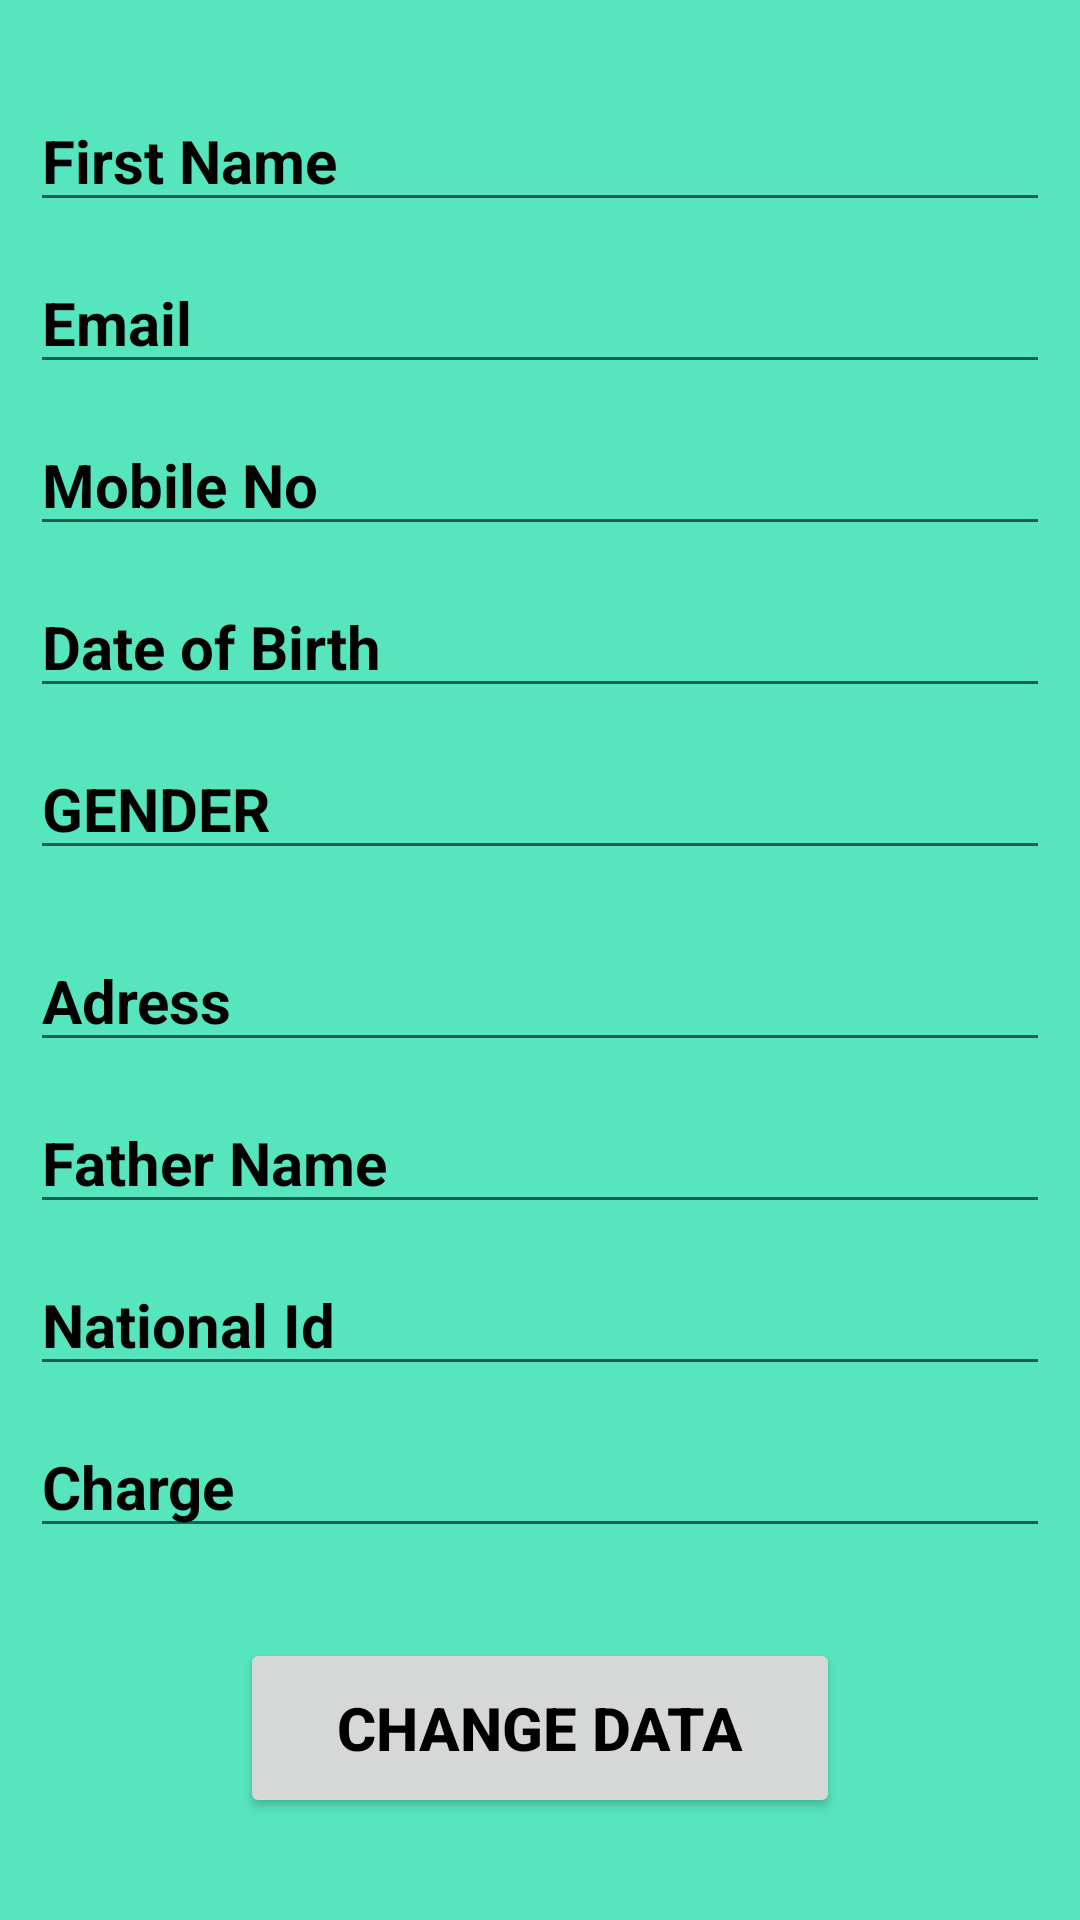

The Android layout XML behind this screen, and the referenced resources:
<!-- AndroidManifest.xml: application theme Theme.Lok_Lagbe -->
<!-- res/layout/activity_providerupdate.xml -->
<?xml version="1.0" encoding="utf-8"?>
<LinearLayout xmlns:android="http://schemas.android.com/apk/res/android"
    xmlns:app="http://schemas.android.com/apk/res-auto"
    xmlns:tools="http://schemas.android.com/tools"
    android:layout_width="match_parent"
    android:layout_height="match_parent"
    android:background="#BE1FDFA9"
    android:orientation="vertical"
    android:padding="10dp"
    tools:context=".ProviderUpdate">


        <EditText
            android:layout_marginTop="20dp"
            android:layout_width="match_parent"
            android:layout_height="wrap_content"
            android:hint="First Name"
            android:textSize="20sp"
            android:textStyle="bold"
            android:textColorHint="@color/black"
            android:textColor="@color/black"
            android:id="@+id/firstName13Id">
        </EditText>
        <EditText
            android:layout_marginTop="10dp"
            android:layout_width="match_parent"
            android:layout_height="wrap_content"
            android:hint="Email"
            android:textColorHint="@color/black"
            android:textSize="20sp"
            android:textStyle="bold"
            android:id="@+id/lastName13Id">
        </EditText>
        <EditText
            android:layout_marginTop="10dp"
            android:layout_width="match_parent"
            android:layout_height="wrap_content"
            android:hint="Mobile No"
            android:textColorHint="@color/black"
            android:textSize="20sp"
            android:textStyle="bold"
            android:id="@+id/mb13Id">
        </EditText>
        <EditText
            android:layout_marginTop="10dp"
            android:layout_width="match_parent"
            android:layout_height="wrap_content"
            android:hint="Date of Birth"
            android:textColorHint="@color/black"
            android:textSize="20sp"
            android:textStyle="bold"
            android:id="@+id/db13Id">
        </EditText>
        <EditText
            android:layout_marginTop="10dp"
            android:layout_width="match_parent"
            android:layout_height="wrap_content"
            android:hint="GENDER"
            android:textColorHint="@color/black"
            android:textSize="20sp"
            android:textStyle="bold"
            android:id="@+id/lingo13Id">
        </EditText>
        <EditText
            android:layout_marginTop="20dp"
            android:layout_width="match_parent"
            android:layout_height="wrap_content"
            android:hint="Adress"
            android:textSize="20sp"
            android:textStyle="bold"
            android:textColorHint="@color/black"
            android:textColor="@color/black"
            android:id="@+id/bari13Id">
        </EditText>
        <EditText
            android:layout_marginTop="10dp"
            android:layout_width="match_parent"
            android:layout_height="wrap_content"
            android:hint="Father Name"
            android:textColorHint="@color/black"
            android:textSize="20sp"
            android:textStyle="bold"
            android:id="@+id/abba13Id">
        </EditText>
        <EditText
            android:layout_marginTop="10dp"
            android:layout_width="match_parent"
            android:layout_height="wrap_content"
            android:hint="National Id"
            android:textColorHint="@color/black"
            android:textSize="20sp"
            android:textStyle="bold"
            android:id="@+id/nation13Id">
        </EditText>
        <EditText
            android:layout_marginTop="10dp"
            android:layout_width="match_parent"
            android:layout_height="wrap_content"
            android:hint="Charge"
            android:textColorHint="@color/black"
            android:textSize="20sp"
            android:textStyle="bold"
            android:id="@+id/kotoTakaId">
        </EditText>
        <Button
            android:layout_marginTop="30dp"
            android:layout_width="200dp"
            android:layout_height="60dp"
            android:textStyle="bold"
            android:textColor="@color/black"
            android:text="Change Data"
            android:textSize="20sp"
            android:id="@+id/changeData13Id"
            android:gravity="center"
            android:layout_gravity="center_horizontal">
        </Button>

    </LinearLayout>











































































































<!-- resources referenced by this layout -->
<resources>
  <string name="Any">By clicking Save, you agree to our Terms, Data Policy and Cookie Policy. You may receive SMS notifications from us and can opt out at any time.</string>
  <style name="Theme.Lok_Lagbe" parent="Theme.AppCompat.Light">
          
          <item name="colorPrimary">@color/purple_500</item>
          <item name="colorPrimaryVariant">@color/purple_700</item>
          <item name="colorOnPrimary">@color/white</item>
          
          <item name="colorSecondary">@color/teal_200</item>
          <item name="colorSecondaryVariant">@color/teal_700</item>
          <item name="colorOnSecondary">@color/black</item>
          
          <item name="android:statusBarColor" tools:targetApi="l">?attr/colorPrimaryVariant</item>
          
      </style>
  <!-- not gathered from this repository: default colours our renderer supplied (Android Studio template values) -->
  <color name="purple_500">#FF6200EE</color>
  <color name="purple_700">#FF3700B3</color>
  <color name="teal_200">#FF03DAC5</color>
  <color name="teal_700">#FF018786</color>
  <color name="black">#FF000000</color>
  <color name="white">#FFFFFFFF</color>
</resources>
